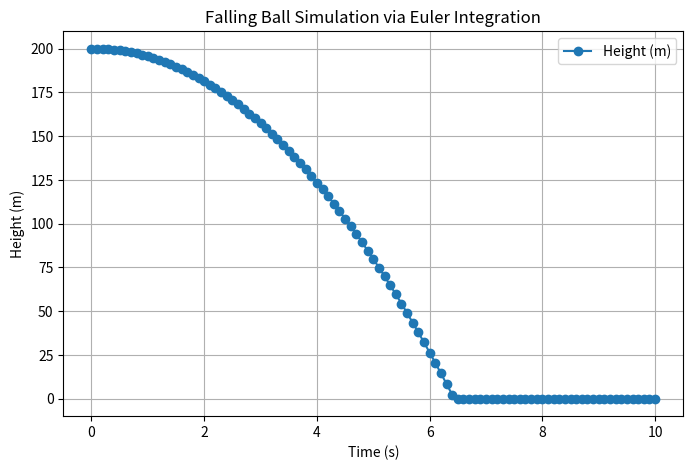

Write Python code to recreate this figure.
"""
This program uses the previous falling ball simulation and improves upon it using the euler method to produce better results
"""

import matplotlib.pyplot as plt
import numpy as np

mass = 1.0  # kg
g = 9.81  # m/s^2 (gravity)
t_start = 0.0  # s
t_end = 10.0  # s
dt = 0.1  # time step in seconds

t = np.arange(t_start, t_end + dt, dt)

y = np.zeros_like(t)  # height (position)
v = np.zeros_like(t)  # velocity

y[0] = 200.0  # starting height in meters
v[0] = 0.0  # initial velocity in m/s

# Euler integration loop
for i in range(0, len(t) - 1):
  # Net force: gravity acting downwards (-mg)
  f_net = -mass * g

  # Forward Euler updates using eulers method
  v[i + 1] = v[i] + (f_net / mass) * dt
  y[i + 1] = y[i] + v[i] * dt

  # Stop if the ball hits the ground
  if y[i + 1] <= 0:
    y[i + 1] = 0.0
    v[i + 1] = 0.0

plt.figure(figsize=(8, 5))
plt.plot(t[: len(y)], y[: len(y)], marker='o', label='Height (m)')
plt.xlabel('Time (s)')
plt.ylabel('Height (m)')
plt.title('Falling Ball Simulation via Euler Integration')
plt.grid(True)
plt.legend()
plt.show()
